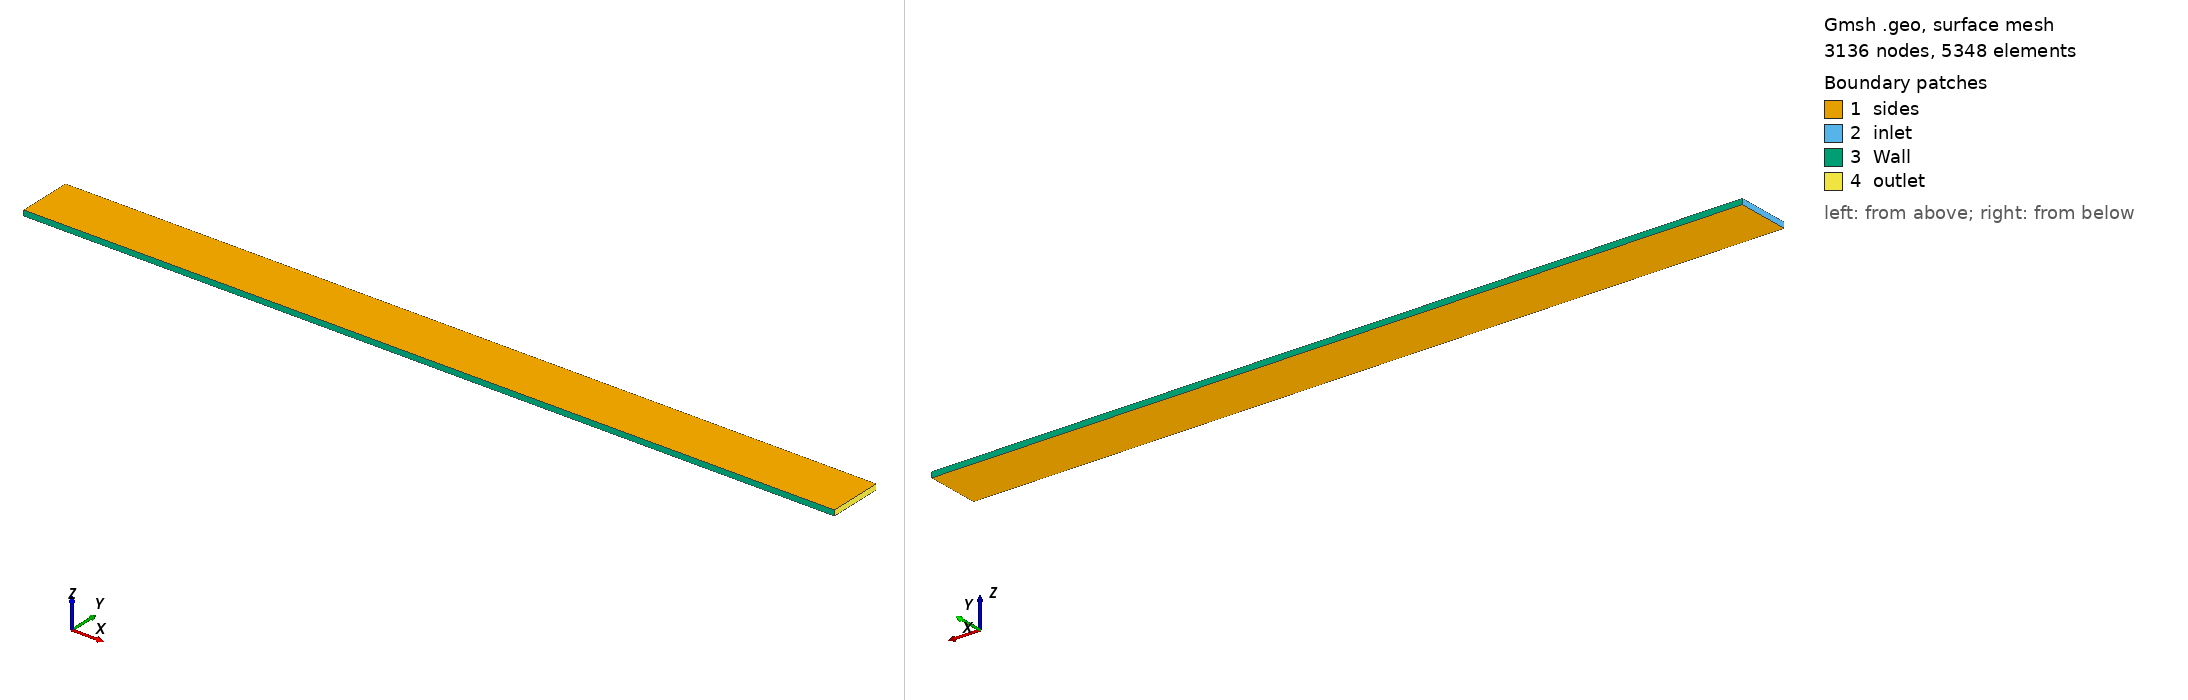

Gmsh geometry script, surface-meshed: 3136 nodes, 5348 surface elements. Boundary patches (legend numbers): 1 sides, 2 inlet, 3 Wall, 4 outlet. Left view from above one corner, right view from below the opposite corner. Legend entries are the model's physical surfaces. The drawing asked Gmsh for element sizes between 1% and 20% of the model's largest extent; the script's own settings can give other sizes.

=== geometry.geo (drawn) ===
lc = 0.03;
//+
Point(1) = {0, 0, 0,lc};
//+
Point(2) = {1.5, 0, 0,lc};
//+
Point(3) = {1.5, .1, 0,lc};
//+
Point(4) = {0, .1, 0,lc};
//+
Line(1) = {1, 2};
//+
Line(2) = {2, 3};
//+
Line(3) = {3, 4};
//+
Line(4) = {4, 1};
//+
Curve Loop(8) = {4, 1, 2, 3};
//+
Plane Surface(2) = {8};
//+
Transfinite Surface {1};
Recombine Surface {1};

Extrude {0, 0, 0.01} {
  Surface{2}; Layers{5}; Recombine; 
}
Transfinite Volume {1};
//+
Physical Surface("inlet", 25) = {17};
//+
Physical Surface("outlet", 27) = {25};
//+
Physical Volume("interior", 28) = {1};
//+
Physical Surface("sides", 29) = {30,2};
//+
Physical Surface("Wall", 30) = {21,29};
//+
Field[1] = Box;

Field[1].VIn = 0.005;

Field[1].XMin = 0.75-0.1;

Field[1].XMax = 0.75+0.1;

Field[1].YMin = 0;

Field[1].YMax = 0.1;

Field[1].ZMin = 0;

Field[1].ZMax = 0.01;

Background Field = 1;

Mesh 3;
//+
